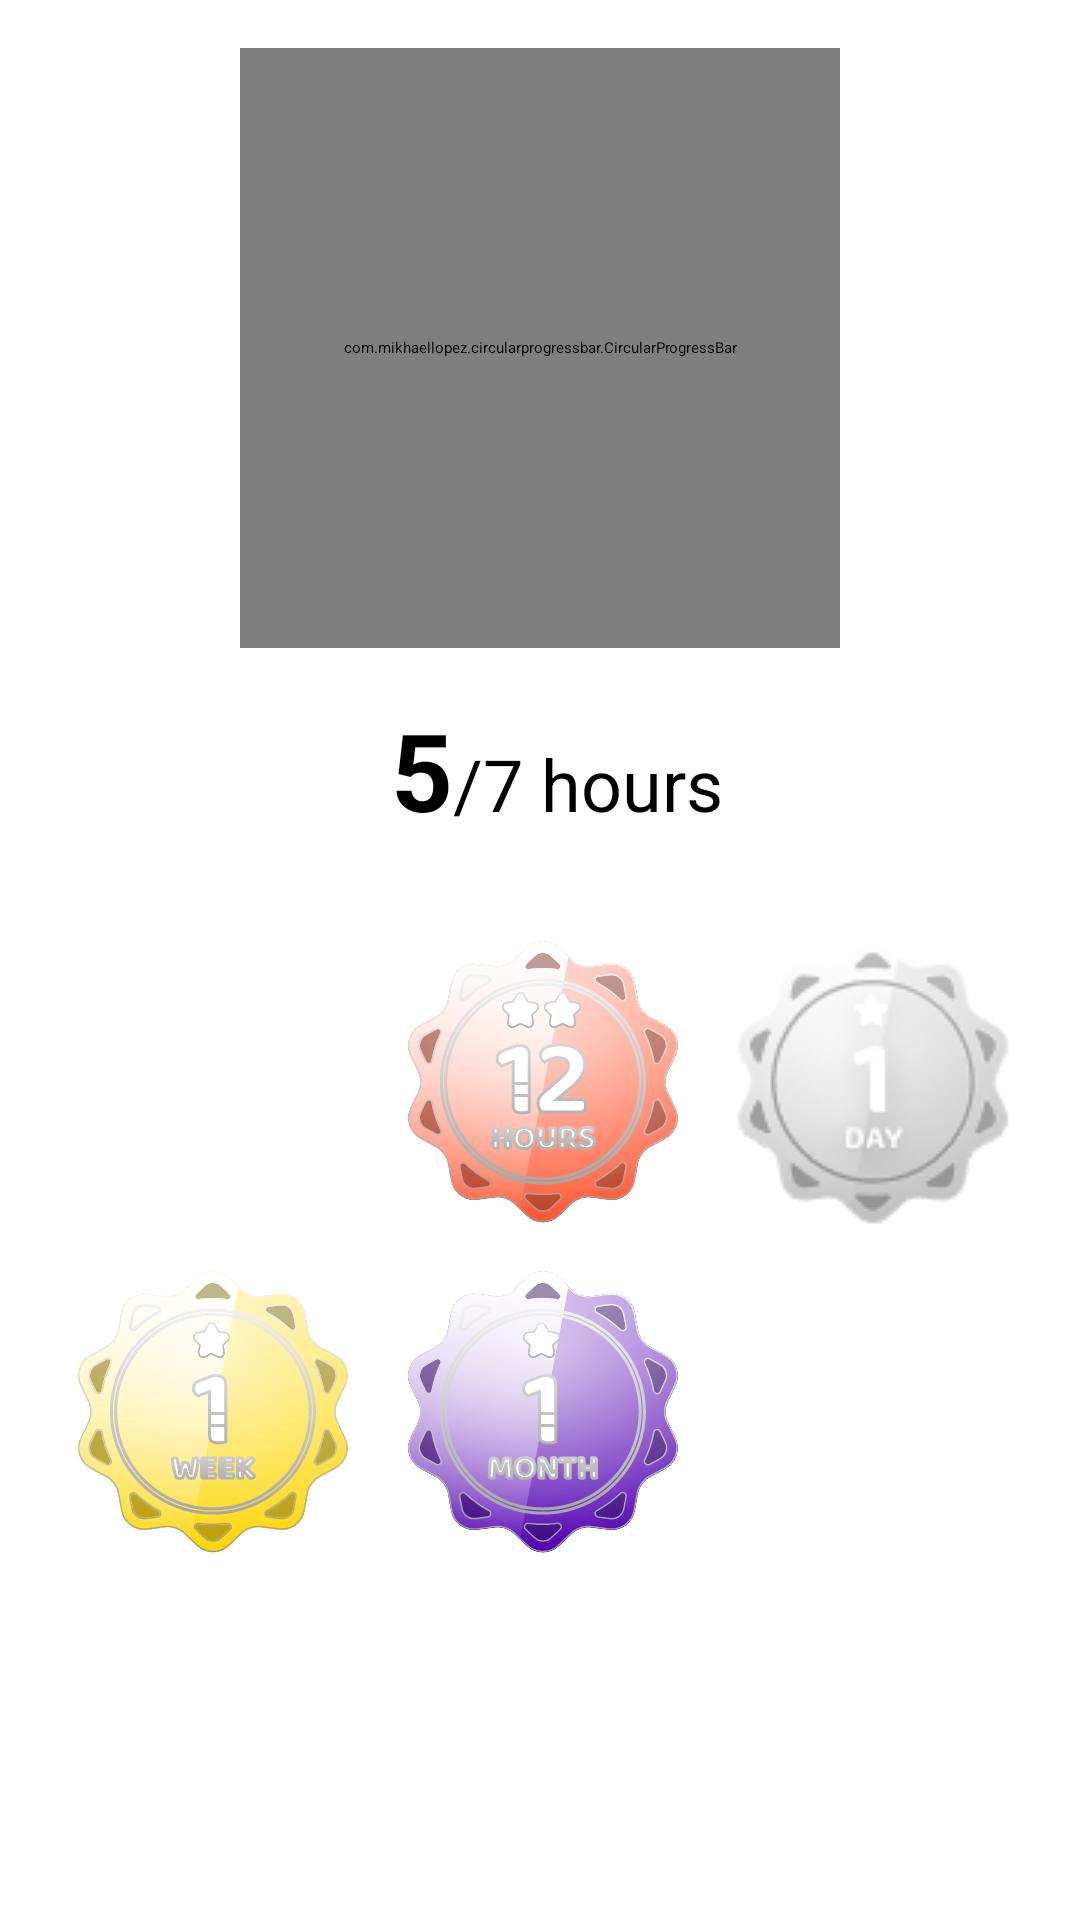

Write the Android layout XML for this screen, with the resource values it uses.
<!-- AndroidManifest.xml: application theme Theme.AidFlow -->
<!-- res/layout/fragment_volunteer_badges.xml -->
<?xml version="1.0" encoding="utf-8"?>
<ScrollView xmlns:android="http://schemas.android.com/apk/res/android"
    android:layout_width="match_parent"
    android:layout_height="match_parent"
    xmlns:app="http://schemas.android.com/apk/res-auto"
    xmlns:tools="http://schemas.android.com/tools"
    tools:context=".BadgesFragment">

    <LinearLayout
        android:layout_width="match_parent"
        android:layout_height="wrap_content"
        android:orientation="vertical"
        android:gravity="center"
        android:padding="16dp">

        
        <com.mikhaellopez.circularprogressbar.CircularProgressBar
            android:id="@+id/circularProgressBar"
            android:layout_width="200dp"
            android:layout_height="200dp"
            app:cpb_background_progressbar_color="#BCC4F9"
            app:cpb_progressbar_color="#537E9D"
            app:cpb_progressbar_width="18dp"
            app:cpb_background_progressbar_width="20dp" />

        
        <ImageView
            android:id="@+id/badgeImage"
            android:layout_width="100dp"
            android:layout_height="100dp"
            android:background="@drawable/badge_7hours"
            android:layout_gravity="center"
            android:layout_marginTop="-150dp" />

        <LinearLayout
            android:layout_width="match_parent"
            android:layout_height="wrap_content"
            android:orientation="horizontal"
            android:layout_marginTop="50dp">

            
            <TextView
                android:id="@+id/progressText_numerator"
                android:layout_width="wrap_content"
                android:layout_height="wrap_content"
                android:layout_weight="1"
                android:text="5"
                android:textAlignment="textEnd"
                android:textStyle="bold"
                android:textColor="#000000"
                android:textSize="36sp"
                android:layout_marginTop="16dp" />

            <TextView
                android:id="@+id/progressText_denominator"
                android:layout_width="wrap_content"
                android:layout_height="wrap_content"
                android:layout_weight="0.9"
                android:text="/7 hours"
                android:textColor="#000000"
                android:textSize="24sp"
                android:layout_marginTop="16dp" />

        </LinearLayout>

        
        <GridLayout
            android:layout_width="wrap_content"
            android:layout_height="wrap_content"
            android:layout_marginTop="25dp"
            android:layout_gravity="center"
            android:columnCount="3"
            android:rowCount="2">

            
            <ImageView
                android:id="@+id/badge_7hours"
                android:layout_width="100dp"
                android:layout_height="100dp"
                android:layout_margin="5dp"
                android:src="@drawable/badge_7hours" />

            <ImageView
                android:id="@+id/badge_12hours"
                android:layout_width="100dp"
                android:layout_height="100dp"
                android:layout_margin="5dp"
                android:src="@drawable/badge_12hours" />

            <ImageView
                android:id="@+id/badge_1day"
                android:layout_width="100dp"
                android:layout_height="100dp"
                android:layout_margin="5dp"
                android:src="@drawable/badge_1day" />

            <ImageView
                android:id="@+id/badge_1week"
                android:layout_width="100dp"
                android:layout_height="100dp"
                android:layout_margin="5dp"
                android:src="@drawable/badge_1week" />

            <ImageView
                android:id="@+id/badge_1month"
                android:layout_width="100dp"
                android:layout_height="100dp"
                android:layout_margin="5dp"
                android:src="@drawable/badge_1month" />
        </GridLayout>

    </LinearLayout>
</ScrollView>
<!-- resources referenced by this layout -->
<resources>
  <!-- drawable badge_12hours: vector/xml drawable (drawable, 80409 chars, omitted) -->
  <!-- drawable badge_1day: png bitmap (drawable, 6741 bytes) -->
  <!-- drawable badge_1month: vector/xml drawable (drawable, 76248 chars, omitted) -->
  <!-- drawable badge_1week: vector/xml drawable (drawable, 72971 chars, omitted) -->
</resources>
